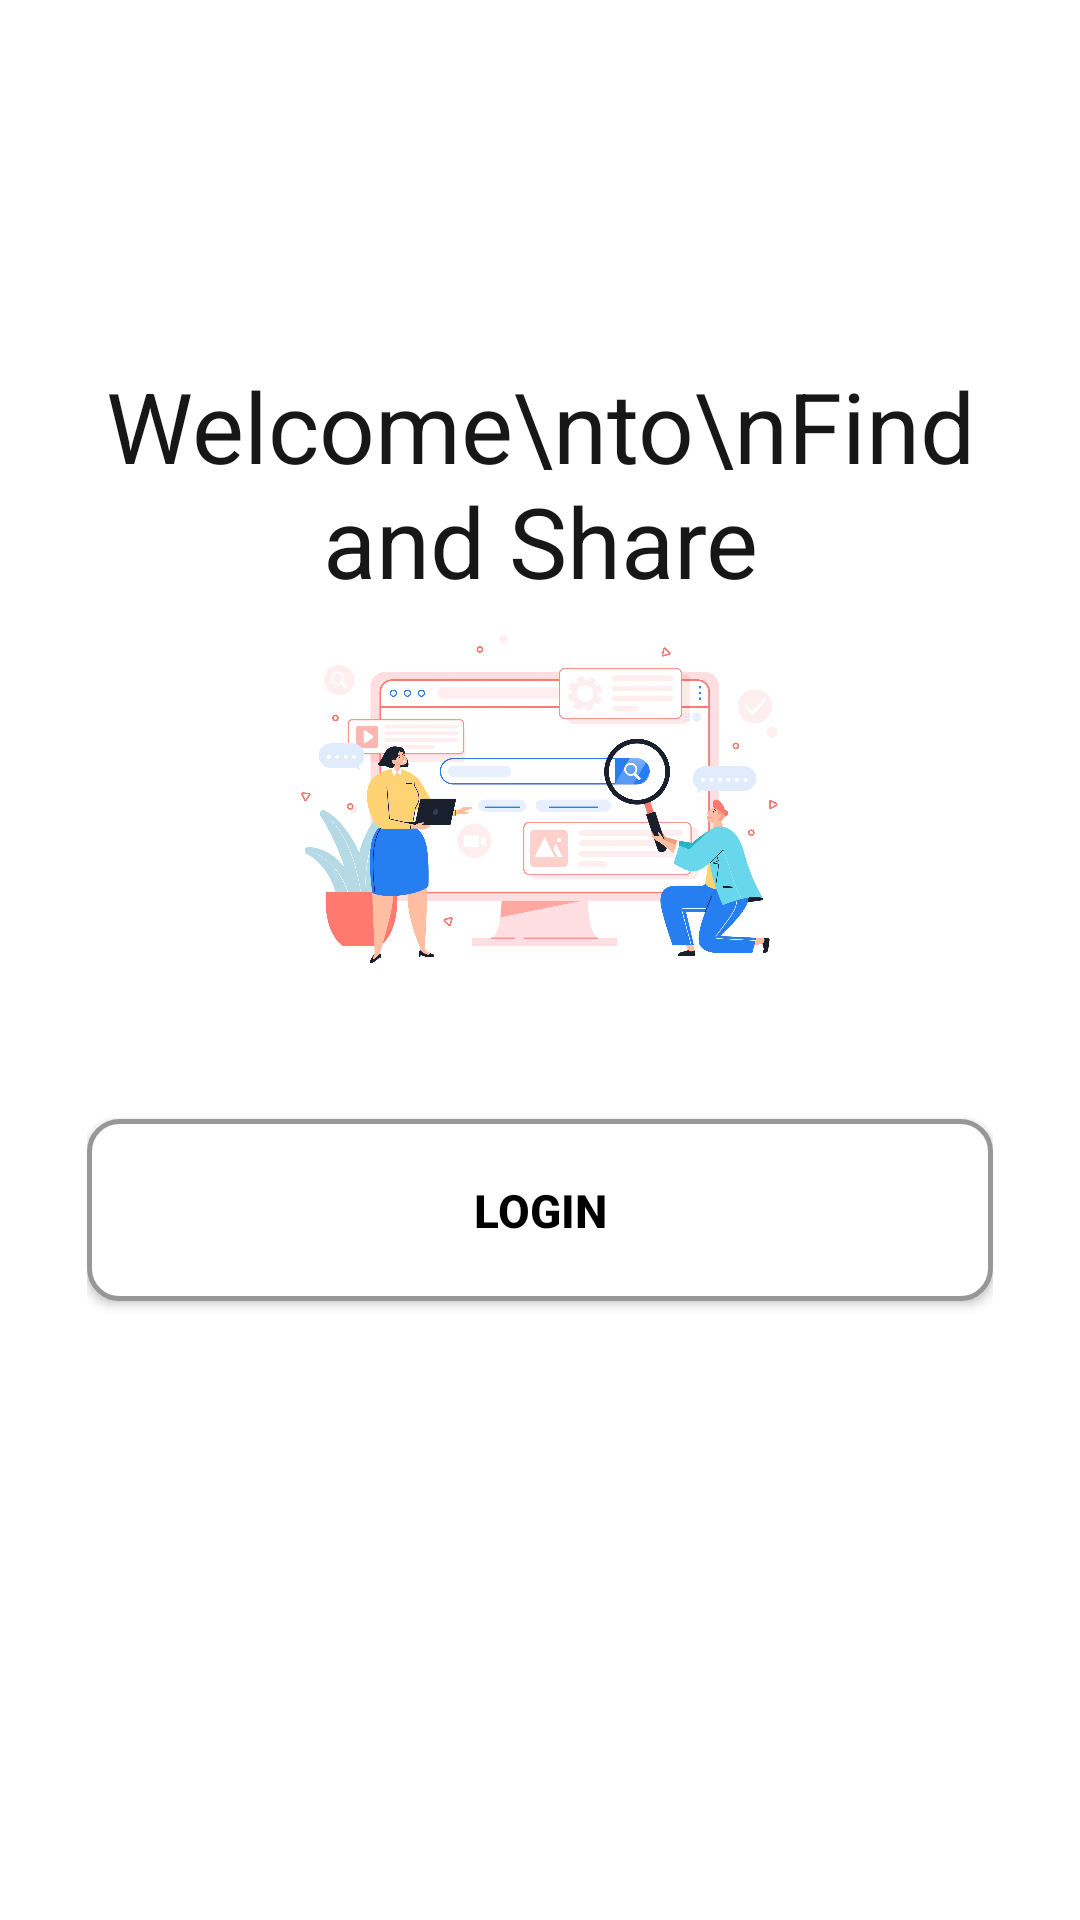

Reconstruct the res/layout file that produces this screen, plus the resources it refers to.
<!-- AndroidManifest.xml: application theme AppTheme -->
<!-- res/layout/activity_main.xml -->
<?xml version="1.0" encoding="utf-8"?>
<RelativeLayout xmlns:android="http://schemas.android.com/apk/res/android"
    xmlns:app="http://schemas.android.com/apk/res-auto"
    xmlns:tools="http://schemas.android.com/tools"
    android:layout_width="match_parent"
    android:layout_height="match_parent"
    android:background="@color/white"
    android:orientation="vertical"
    tools:context=".MainActivity">

    <LinearLayout
        android:layout_width="match_parent"
        android:layout_height="match_parent"
        android:layout_marginLeft="29dp"
        android:layout_marginRight="29dp"
        android:orientation="vertical">

        <TextView
            android:layout_width="wrap_content"
            android:layout_height="wrap_content"
            android:layout_gravity="center"
            android:layout_marginTop="120dp"
            android:text="Welcome\nto\nFind and Share"
            android:textAlignment="center"
            android:textColor="#171717"
            android:textSize="32.6sp" />



        <ImageView
            android:layout_width="179dp"
            android:layout_height="111dp"
            android:layout_gravity="center"
            android:layout_marginTop="10dp"
            android:src="@drawable/app_logo"
            android:textColor="#171717"
            android:textSize="32.6sp" />


        <Button
            android:id="@+id/btn_login"
            android:layout_width="match_parent"
            android:layout_height="wrap_content"
            android:layout_marginTop="50dp"
            android:background="@drawable/rect_grayoutline"
            android:gravity="center"
            android:padding="20dp"
            android:text="Login"
            android:textColor="@color/black"
            android:textSize="15.4sp"
            android:textStyle="bold"/>

        <Button
            android:id="@+id/btn_join"
            android:layout_width="match_parent"
            android:layout_height="wrap_content"
            android:layout_marginTop="35dp"
            android:background="@drawable/gradient"
            android:gravity="center"
            android:padding="20dp"
            android:text="Register"
            android:textColor="@color/white"
            android:textSize="15.4sp"
            android:textStyle="bold"
            />


    </LinearLayout>

</RelativeLayout>
<!-- resources referenced by this layout -->
<resources>
  <!-- drawable app_logo: jpg bitmap (drawable-v24, 301771 bytes) -->
  <!-- drawable rect_grayoutline (drawable-v24) -->
  <?xml version="1.0" encoding="UTF-8"?>
  <shape xmlns:android="http://schemas.android.com/apk/res/android" android:id="@+id/listview_background_shape">
      <stroke android:width="1.5dp"
          android:color="#979797"/>
      <corners android:radius="10dp" />
      <solid android:color="@color/white"/>
  </shape>
  <style name="AppTheme" parent="Theme.AppCompat.DayNight.NoActionBar">
          
          <item name="colorPrimary">@color/colorPrimary</item>
          <item name="colorPrimaryDark">@color/colorPrimaryDark</item>
          <item name="colorAccent">@color/colorAccent</item>
      </style>
  <!-- not gathered from this repository: default colours our renderer supplied (Android Studio template values) -->
  <color name="black">#FF000000</color>
  <color name="white">#FFFFFFFF</color>
  <color name="colorPrimary">#FF6200EE</color>
  <color name="colorPrimaryDark">#FF3700B3</color>
  <color name="colorAccent">#FF03DAC5</color>
</resources>
